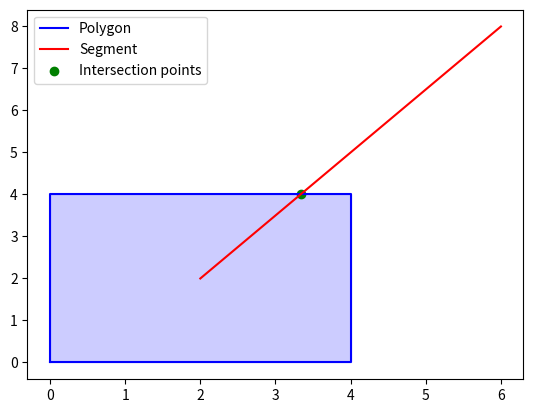

The script that saved this image:
import random
from scipy.spatial import ConvexHull
import numpy as np
import matplotlib.pyplot as plt

# generate ONE random convex polygon
def generate_random_convex_polygon(num_points, x_range, y_range):
    points = [(random.uniform(*x_range), random.uniform(*y_range)) for _ in range(num_points)]
    hull = ConvexHull(points)
    return [points[v] for v in hull.vertices]


# compute 2D cross product between OA and OB
# positive value --> B is ccw to A around O
# negative value --> B in cw to A around O
# zero value --> O, A and B are collinear
def cross(o, a, b):
    return (a[0] - o[0]) * (b[1] - o[1]) - (a[1] - o[1]) * (b[0] - o[0])


# check if a point is inside a convex polygon
# if a point lies always on the same side of all edges of a
# convex polygon then it is inside it
# to check it, for each edge (V_i, V_i+1) compute cross product
# if all the results are negative, or positive, the point is inside
def is_point_inside_polygon(point, polygon):
    n = len(polygon)
    for i in range(n):
        if cross(polygon[i], polygon[(i + 1) % n], point) < 0:
            return False
    return True



# shortest distance from a point P to a segment VW
def point_to_segment_distance(p, v, w):
    # segment len
    l2 = (w[0] - v[0])**2 + (w[1] - v[1])**2

    # avoid zero division (I think can be deleted)
    if l2 == 0: return np.hypot(p[0] - v[0], p[1] - v[1])

    # similar logic to CBF constraint, compute the projection t of P in VW
    # t = (P-W)*(W-V)/norm(W-V)^2
    t = max(0, min(1, ((p[0] - v[0]) * (w[0] - v[0]) + (p[1] - v[1]) * (w[1] - v[1])) / l2))

    # t can be seen as a percentage where the point lies in the egment
    projection = (v[0]+t*(w[0]-v[0]), v[1]+t*(w[1]-v[1]))
    return np.hypot(p[0]-projection[0], p[1]-projection[1])


# compute the distance from a point to a polygon
# by computing the distance from each edge and taking
# the minimum value
def point_to_polygon_distance(point, polygon):
    return min(
        point_to_segment_distance(point, polygon[i], polygon[(i + 1) % len(polygon)])
        for i in range(len(polygon))
    )

# if three points P, Q, R are arranged in a counter-clockwise order
def ccw(p, q, r):
    return (r[1] - p[1]) * (q[0] - p[0]) > (q[1] - p[1]) * (r[0] - p[0])


# test if the outmost points of one segment AB straddle the other segment CD
def segment_intersection(a, b, c, d):
    return ccw(a, c, d) != ccw(b, c, d) and ccw(a, b, c) != ccw(a, b, d)

# check if a segment intersect with another polygon by checking
# for each edge of the polygon, if it intersects the given segment
def segment_intersects_polygon(segment, polygon):
    intersections = []
    for i in range(len(polygon)):
        if segment_intersection(segment[0], segment[1], polygon[i], polygon[(i + 1) % len(polygon)]):
            intersections.append((polygon[i], polygon[(i + 1) % len(polygon)]))
    return intersections


# checks if a polygon intersects with any polygon in a list
def polygon_intersect_with_list_of_polygons(polygon, polygons):
    for p in polygons:
        if polygons_intersect(p, polygon):
            return True
    return False


def line_polygon_intersection(line, polygon):
    """
    Computes the explicit intersection points between a line and a polygon.

    Args:
        line: A tuple of two points (p1, p2) representing the line segment.
        polygon: A list of points [(x1, y1), (x2, y2), ...] representing the polygon.

    Returns:
        A list of intersection points.
    """

    def compute_intersection(p1, p2, q1, q2):
        """Helper function to compute the intersection of two line segments (p1p2 and q1q2)."""
        a1, b1 = p1, p2
        a2, b2 = q1, q2

        denom = (b2[1] - a2[1]) * (b1[0] - a1[0]) - (b2[0] - a2[0]) * (b1[1] - a1[1])
        if denom == 0:  # Parallel lines
            return None

        ua = ((b2[0] - a2[0]) * (a1[1] - a2[1]) - (b2[1] - a2[1]) * (a1[0] - a2[0])) / denom
        ub = ((b1[0] - a1[0]) * (a1[1] - a2[1]) - (b1[1] - a1[1]) * (a1[0] - a2[0])) / denom

        if 0 <= ua <= 1 and 0 <= ub <= 1:  # Intersection within the segment bounds
            x = a1[0] + ua * (b1[0] - a1[0])
            y = a1[1] + ua * (b1[1] - a1[1])
            return (x, y)
        return None

    intersections = []
    for i in range(len(polygon)):
        edge = (polygon[i], polygon[(i + 1) % len(polygon)])
        intersection = compute_intersection(line[0], line[1], edge[0], edge[1])
        if intersection:
            intersections.append(intersection)

    return intersections


# check if two polygons intersect by checking if any edge of one
# polygon intersects any edge of the other
def polygons_intersect(polygon1, polygon2):
    for i in range(len(polygon1)):
        segment1 = (polygon1[i], polygon1[(i + 1) % len(polygon1)])
        for j in range(len(polygon2)):
            segment2 = (polygon2[j], polygon2[(j + 1) % len(polygon2)])
            # FIXME: maybe the segment check can be fully replaced by the point check
            if segment_intersects_polygon(segment1, [segment2[0], segment2[1]]) or \
                is_point_inside_polygon(polygon1[i], polygon2) or \
                is_point_inside_polygon(polygon2[j], polygon1):
                return True
    return False

# plotting funtion
def plot_polygon(polygon, color='blue', label=None):
    # to 'close' the polygon, we need to append the first vertex
    # to the end of the vertex list
    polygon = np.append(polygon, [polygon[0]], axis=0)
    plt.plot(polygon[:, 0], polygon[:, 1], '-', color=color, label=label)
    plt.fill(polygon[:, 0], polygon[:, 1], alpha=0.2, color=color)


# Generate small obstacles randomly placed around the map
def generate_polygons(start, goal, num_obstacles, num_points, x_range, y_range):
    polygons = []
    attempts = 0
    max_attempts = 500

    while len(polygons) < num_obstacles and attempts < max_attempts:
        attempts += 1

        x_center = random.uniform(*x_range)
        y_center = random.uniform(*y_range)
        poly = generate_random_convex_polygon(num_points, (x_center - 1, x_center + 1), (y_center - 1, y_center + 1))

        if is_point_inside_polygon(start, poly):
            continue

        if is_point_inside_polygon(goal, poly):
            continue

        if any(polygons_intersect(poly, p) for p in polygons):
            continue

        polygons.append(np.array(poly))


    return polygons





# ===== PLOTTING OBSTACLES FROM OTHER FILES =====
def generate_obstacles(start, goal, num_obstacles=10, num_points=5, x_range=(-10, 10), y_range=(-10, 10)):
    # generate the polygons
    polygons = generate_polygons(start, goal, num_obstacles, num_points, x_range, y_range)

    # Plot obstacles
    for i, obs in enumerate(polygons):
        plot_polygon(obs, color='tomato', label='obstacle' if i == 0 else None)

    return polygons







# ===== PLOTTING OBSTACLES FROM CURRENT FILE =====
if __name__ == "__main__":
    # Define a segment
    segment = ((2, 2), (6, 8))

    # Generate a test polygon
    polygon = [(0, 0), (4, 0), (4, 4), (0, 4)]  # Square

    # Compute intersection points
    intersection_points = line_polygon_intersection(segment, polygon)

    # Print results
    print("Polygon vertices:", polygon)
    print("Segment:", segment)
    print("Intersection points:", intersection_points)

    # Plot the segment and polygon
    plot_polygon(polygon, color='blue', label='Polygon')
    plt.plot([segment[0][0], segment[1][0]], [segment[0][1], segment[1][1]], 'r-', label='Segment')
    if intersection_points:
        x, y = zip(*intersection_points)
        plt.scatter(x, y, color='green', label='Intersection points')
    plt.legend()
    plt.show()




# ===== TESTING FUNCTION =====
# if __name__ == "__main__":
#     # Generate a random convex polygon
#     polygon = generate_random_convex_polygon(10, (0, 10), (0, 10))
#     print("Polygon vertices:", polygon)
#
#     # Check if a point is inside the polygon
#     point = (5, 5)
#     inside = is_point_inside_polygon(point, polygon)
#     print("Point inside polygon:", inside)
#
#     # Compute distance from a point to the polygon
#     distance = point_to_polygon_distance(point, polygon)
#     print("Distance from point to polygon:", distance)
#
#     # Compute intersection of a segment with the polygon
#     segment = ((2, 2), (8, 8))
#     intersections = segment_intersects_polygon(segment, polygon)
#     print("Segment intersections with polygon:", intersections)
#
#     # Generate another random convex polygon
#     polygon2 = generate_random_convex_polygon(10, (5, 15), (5, 15))
#     print("Second polygon vertices:", polygon2)
#
#     # Check if the two polygons intersect
#     intersect = polygons_intersect(polygon, polygon2)
#     print("Polygons intersect:", intersect)
#
#     # Plot the polygons
#     plot_polygon(polygon)
#     plot_polygon(polygon2)
#     plt.show()
